10-way image classification set "datos" from GitHub (Go-Birds-Dev/Go_birds); label vocabulary: ara ararauna, chroicocephalus ridibundus, eubucco bourcierii, laterallus albigularis, melanerpes formicivorus, patagioenas subvinacea, platalea ajaja, rynchops niger, theristicus caudatus, vultur gryphus.

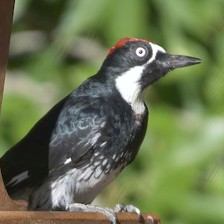
Label: melanerpes formicivorus

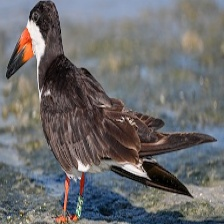
Label: rynchops niger

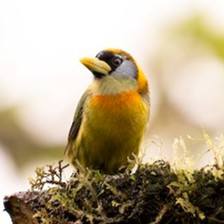
Label: eubucco bourcierii

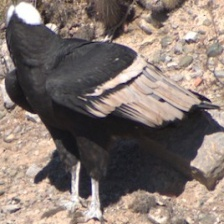
Label: vultur gryphus

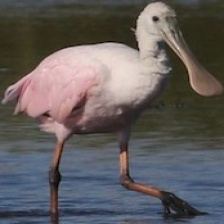
Label: platalea ajaja

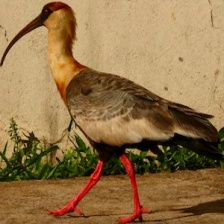
Label: theristicus caudatus
